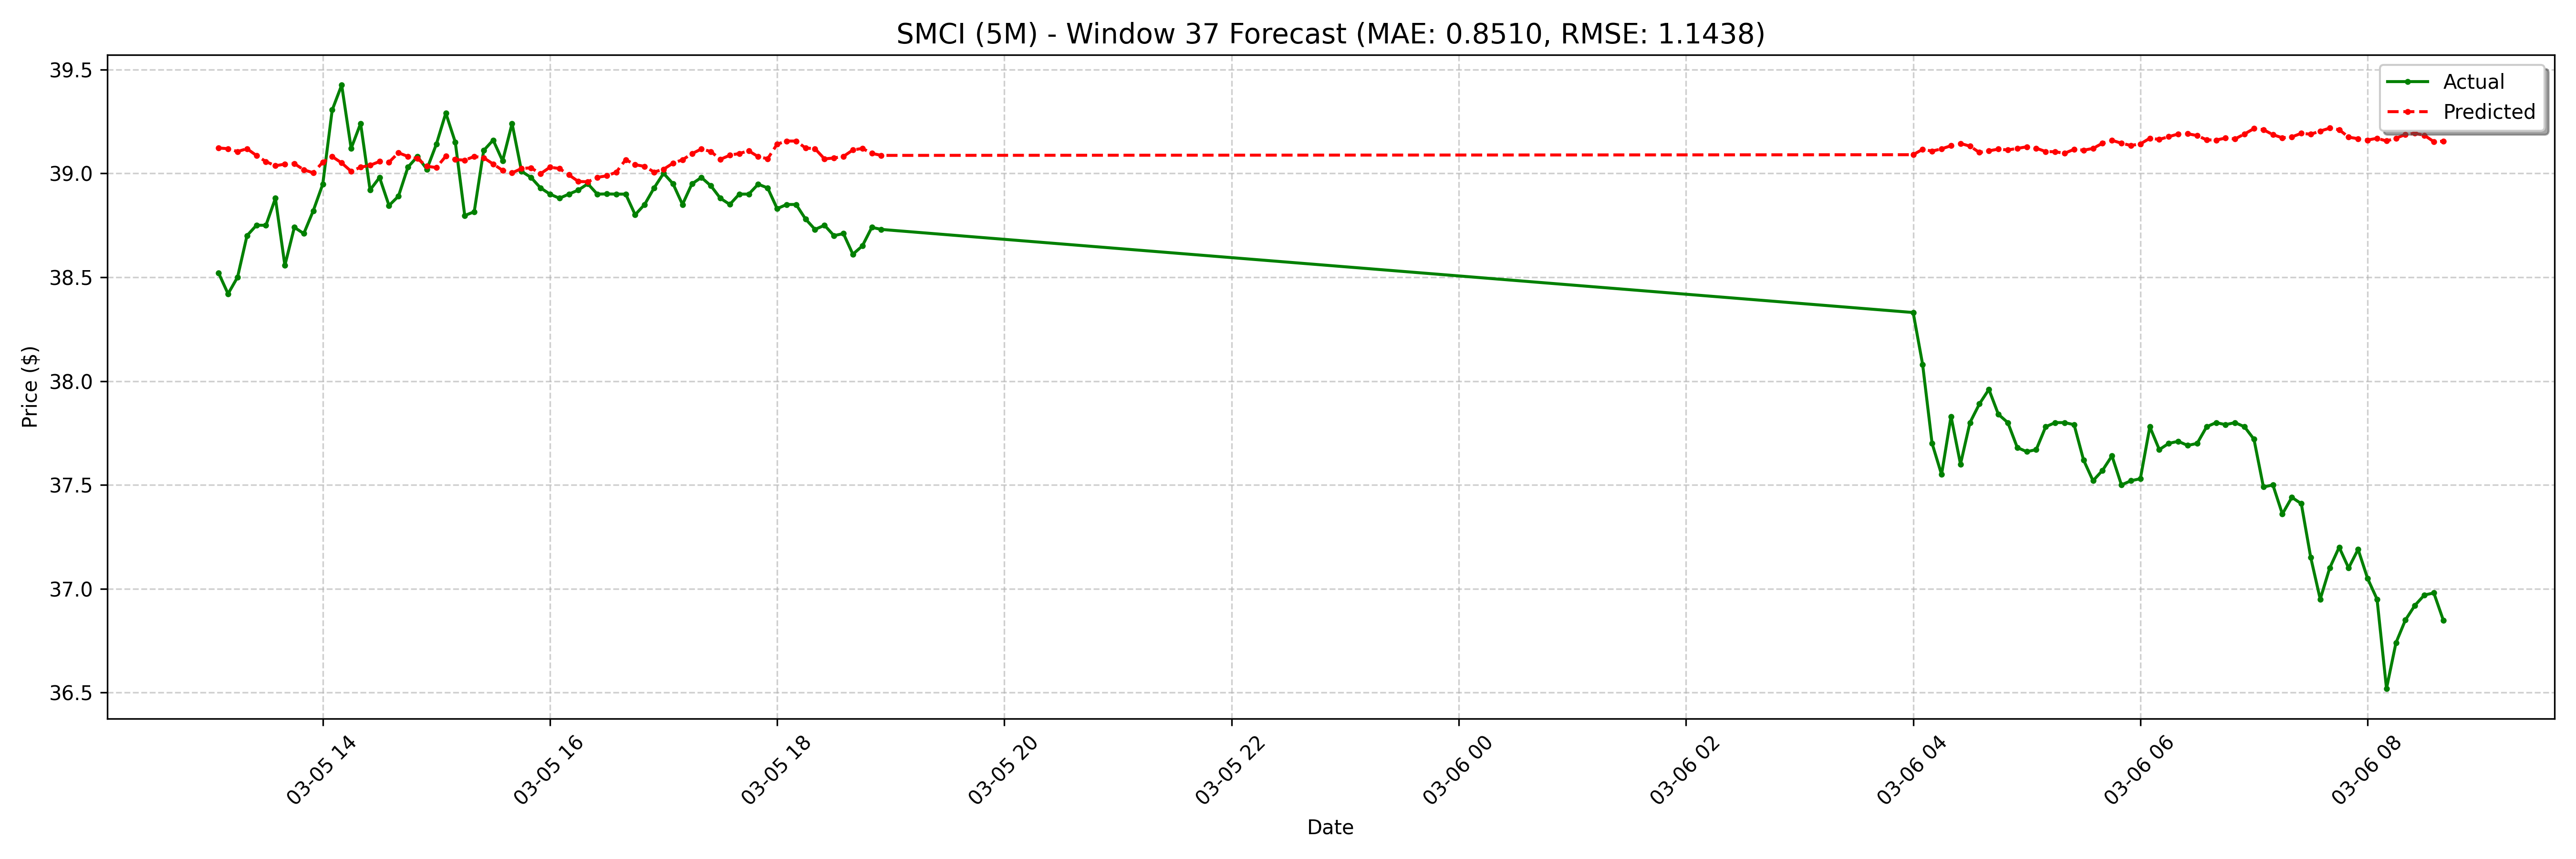

Values plotted in this chart, from the file beside it:
date, actual, forecast
2025-03-05 13:05:00-05:00, 38.52, 39.12
2025-03-05 13:10:00-05:00, 38.42, 39.12
2025-03-05 13:15:00-05:00, 38.5, 39.1
2025-03-05 13:20:00-05:00, 38.7, 39.12
2025-03-05 13:25:00-05:00, 38.75, 39.09
2025-03-05 13:30:00-05:00, 38.75, 39.06
2025-03-05 13:35:00-05:00, 38.88, 39.04
2025-03-05 13:40:00-05:00, 38.56, 39.04
2025-03-05 13:45:00-05:00, 38.74, 39.05
2025-03-05 13:50:00-05:00, 38.71, 39.02
2025-03-05 13:55:00-05:00, 38.82, 39
2025-03-05 14:00:00-05:00, 38.95, 39.05
2025-03-05 14:05:00-05:00, 39.3, 39.08
2025-03-05 14:10:00-05:00, 39.42, 39.05
2025-03-05 14:15:00-05:00, 39.12, 39.01
2025-03-05 14:20:00-05:00, 39.24, 39.03
2025-03-05 14:25:00-05:00, 38.92, 39.04
2025-03-05 14:30:00-05:00, 38.98, 39.06
2025-03-05 14:35:00-05:00, 38.85, 39.05
2025-03-05 14:40:00-05:00, 38.89, 39.1
2025-03-05 14:45:00-05:00, 39.03, 39.08
2025-03-05 14:50:00-05:00, 39.08, 39.07
2025-03-05 14:55:00-05:00, 39.02, 39.03
2025-03-05 15:00:00-05:00, 39.14, 39.03
2025-03-05 15:05:00-05:00, 39.29, 39.08
2025-03-05 15:10:00-05:00, 39.15, 39.07
2025-03-05 15:15:00-05:00, 38.8, 39.06
2025-03-05 15:20:00-05:00, 38.81, 39.08
2025-03-05 15:25:00-05:00, 39.11, 39.07
2025-03-05 15:30:00-05:00, 39.16, 39.04
2025-03-05 15:35:00-05:00, 39.06, 39.01
2025-03-05 15:40:00-05:00, 39.24, 39
2025-03-05 15:45:00-05:00, 39.01, 39.02
2025-03-05 15:50:00-05:00, 38.98, 39.03
2025-03-05 15:55:00-05:00, 38.93, 39
2025-03-05 16:00:00-05:00, 38.9, 39.03
2025-03-05 16:05:00-05:00, 38.88, 39.02
2025-03-05 16:10:00-05:00, 38.9, 38.99
2025-03-05 16:15:00-05:00, 38.92, 38.96
2025-03-05 16:20:00-05:00, 38.95, 38.96
2025-03-05 16:25:00-05:00, 38.9, 38.98
2025-03-05 16:30:00-05:00, 38.9, 38.99
2025-03-05 16:35:00-05:00, 38.9, 39.01
2025-03-05 16:40:00-05:00, 38.9, 39.07
2025-03-05 16:45:00-05:00, 38.8, 39.04
2025-03-05 16:50:00-05:00, 38.85, 39.03
2025-03-05 16:55:00-05:00, 38.93, 39.01
2025-03-05 17:00:00-05:00, 39.0, 39.02
2025-03-05 17:05:00-05:00, 38.95, 39.05
2025-03-05 17:10:00-05:00, 38.85, 39.07
2025-03-05 17:15:00-05:00, 38.95, 39.09
2025-03-05 17:20:00-05:00, 38.98, 39.12
2025-03-05 17:25:00-05:00, 38.94, 39.1
2025-03-05 17:30:00-05:00, 38.88, 39.07
2025-03-05 17:35:00-05:00, 38.85, 39.09
2025-03-05 17:40:00-05:00, 38.9, 39.1
2025-03-05 17:45:00-05:00, 38.9, 39.11
2025-03-05 17:50:00-05:00, 38.95, 39.08
2025-03-05 17:55:00-05:00, 38.93, 39.07
2025-03-05 18:00:00-05:00, 38.83, 39.14
... 68 more rows
